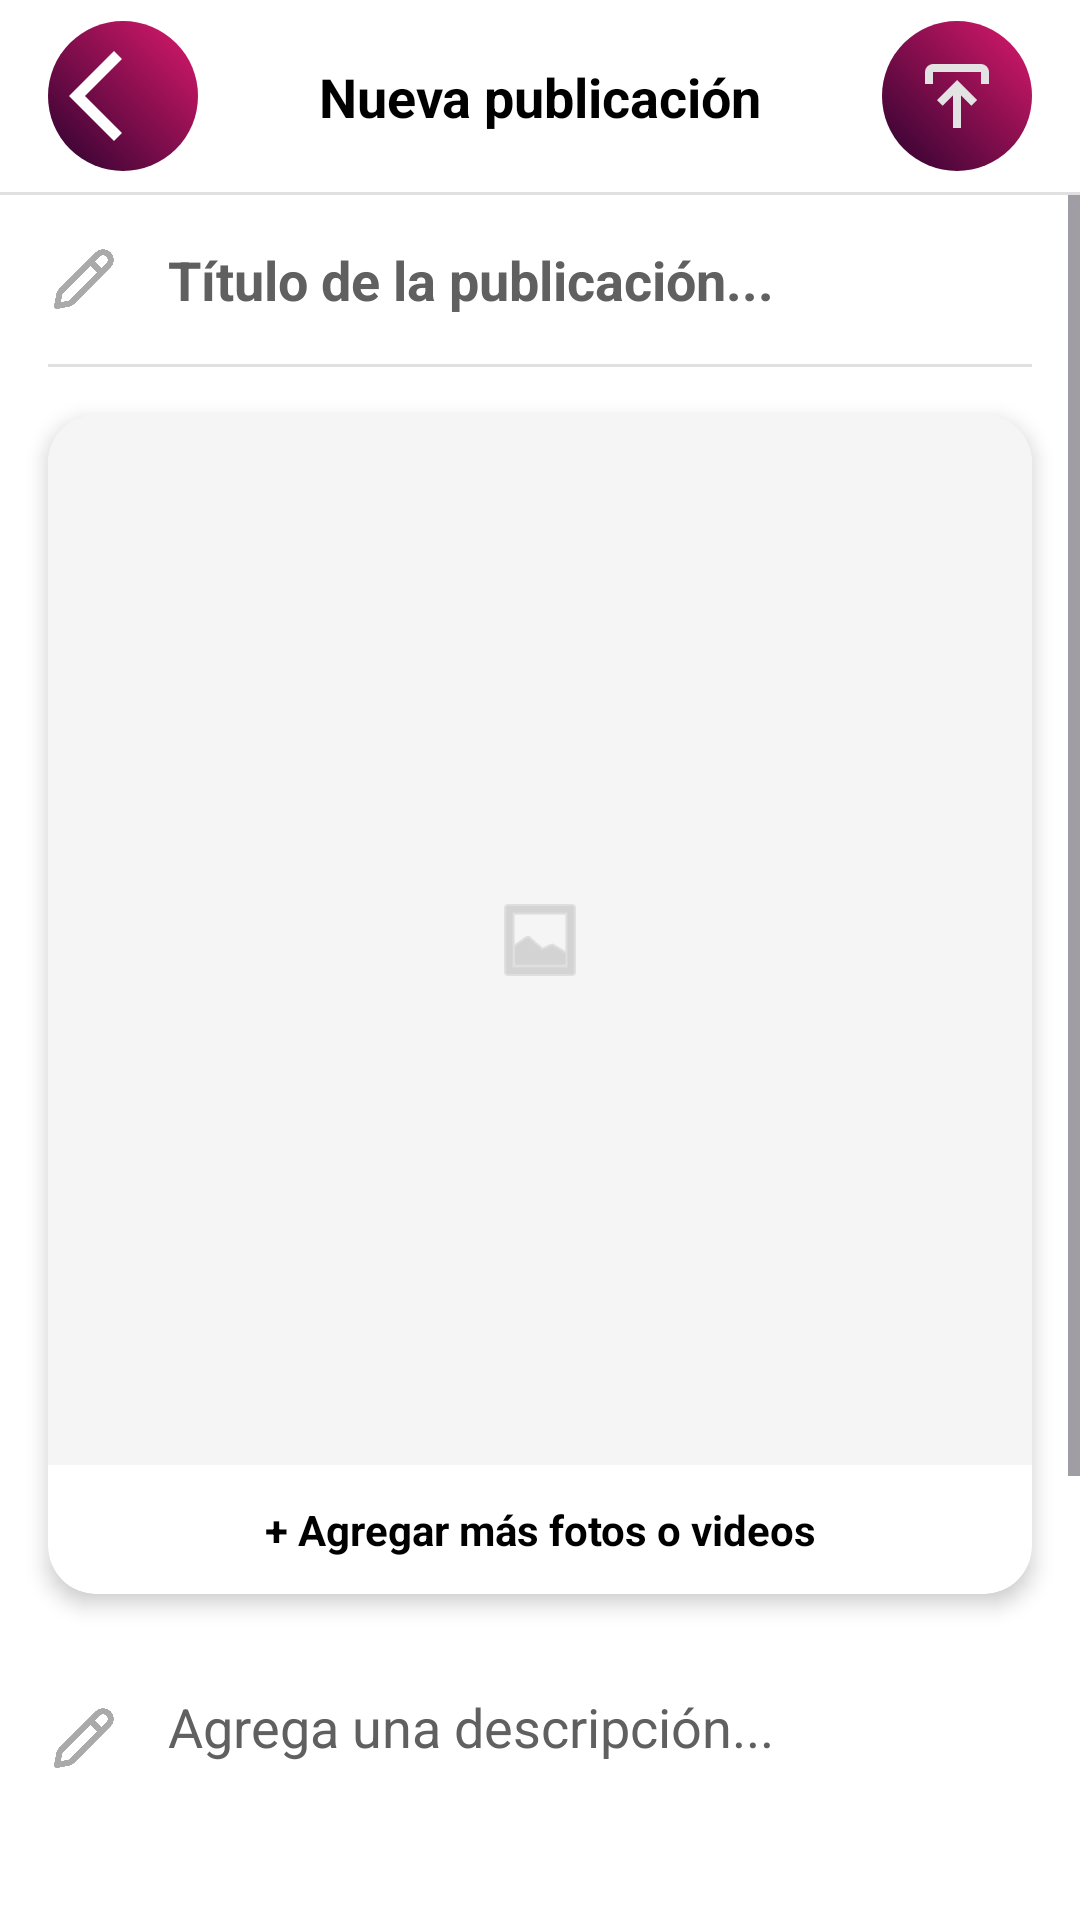

The Android layout XML behind this screen, and the referenced resources:
<!-- AndroidManifest.xml: application theme Theme.PSM -->
<!-- res/layout/activity_publicar.xml -->
<?xml version="1.0" encoding="utf-8"?>
<androidx.constraintlayout.widget.ConstraintLayout
    xmlns:android="http://schemas.android.com/apk/res/android"
    xmlns:app="http://schemas.android.com/apk/res-auto"
    xmlns:tools="http://schemas.android.com/tools"
    android:layout_width="match_parent"
    android:layout_height="match_parent"
    android:background="@android:color/white"
    tools:context=".UI.Fragments.publicar">

    <androidx.constraintlayout.widget.ConstraintLayout
        android:id="@+id/toolbar"
        android:layout_width="0dp"
        android:layout_height="?attr/actionBarSize"
        android:paddingStart="16dp"
        android:paddingEnd="16dp"
        app:layout_constraintEnd_toEndOf="parent"
        app:layout_constraintHorizontal_bias="1.0"
        app:layout_constraintStart_toStartOf="parent"
        app:layout_constraintTop_toTopOf="parent">

        <ImageButton
            android:id="@+id/btnClose"
            android:layout_width="50dp"
            android:layout_height="50dp"
            android:background="@drawable/iconsbg"
            android:contentDescription="Cerrar"
            android:src="@drawable/back"
            app:layout_constraintBottom_toBottomOf="parent"
            app:layout_constraintStart_toStartOf="parent"
            app:layout_constraintTop_toTopOf="parent" />

        <TextView
            android:layout_width="wrap_content"
            android:layout_height="wrap_content"
            android:text="Nueva publicación"
            android:textColor="@android:color/black"
            android:textSize="18sp"
            android:textStyle="bold"
            app:layout_constraintBottom_toBottomOf="parent"
            app:layout_constraintEnd_toEndOf="parent"
            app:layout_constraintStart_toStartOf="parent"
            app:layout_constraintTop_toTopOf="parent" />

        <ImageButton
            android:id="@+id/btn_ImagenPublicar"
            android:layout_width="50dp"
            android:layout_height="50dp"
            android:background="@drawable/iconsbg"
            android:contentDescription="Siguiente"
            android:src="@drawable/publish"
            app:layout_constraintBottom_toBottomOf="parent"
            app:layout_constraintEnd_toEndOf="parent"
            app:layout_constraintTop_toTopOf="parent" />

    </androidx.constraintlayout.widget.ConstraintLayout>

    <View
        android:id="@+id/separatorToolbar"
        android:layout_width="0dp"
        android:layout_height="1dp"
        android:background="#E0E0E0"
        app:layout_constraintTop_toBottomOf="@id/toolbar"
        app:layout_constraintStart_toStartOf="parent"
        app:layout_constraintEnd_toEndOf="parent"/>

    <ScrollView
        android:layout_width="0dp"
        android:layout_height="0dp"
        app:layout_constraintTop_toBottomOf="@id/separatorToolbar"
        app:layout_constraintBottom_toBottomOf="parent"
        app:layout_constraintStart_toStartOf="parent"
        app:layout_constraintEnd_toEndOf="parent">

        <LinearLayout
            android:layout_width="match_parent"
            android:layout_height="wrap_content"
            android:orientation="vertical">

            
            <LinearLayout
                android:layout_width="match_parent"
                android:layout_height="wrap_content"
                android:orientation="horizontal"
                android:padding="16dp"
                android:gravity="center_vertical">

                <ImageView
                    android:layout_width="24dp"
                    android:layout_height="24dp"
                    android:src="@drawable/borrador"
                    android:layout_marginEnd="16dp"
                    app:tint="@android:color/darker_gray"
                    android:contentDescription="Icono de título"/>

                <EditText
                    android:id="@+id/et_TituloPublicar"
                    android:layout_width="0dp"
                    android:layout_height="wrap_content"
                    android:layout_weight="1"
                    android:hint="Título de la publicación..."
                    android:background="@android:color/transparent"
                    android:textColorHint="#606060"
                    android:textSize="18sp"
                    android:textStyle="bold"
                    android:maxLines="2"
                    android:inputType="textCapSentences"/>
            </LinearLayout>

            <View
                android:layout_width="match_parent"
                android:layout_height="1dp"
                android:layout_marginHorizontal="16dp"
                android:background="#E0E0E0"/>

            
            <androidx.cardview.widget.CardView
                android:layout_width="match_parent"
                android:layout_height="wrap_content"
                android:layout_margin="16dp"
                app:cardCornerRadius="16dp"
                app:cardElevation="4dp">

                <LinearLayout
                    android:layout_width="match_parent"
                    android:layout_height="wrap_content"
                    android:orientation="vertical">

                    
                    <ImageView
                        android:id="@+id/ivPostMedia"
                        android:layout_width="match_parent"
                        android:layout_height="350dp"
                        android:scaleType="centerInside"
                        android:src="@android:drawable/ic_menu_gallery"
                        android:background="#F5F5F5"
                        android:padding="80dp"
                        app:tint="#BDBDBD"
                        android:contentDescription="Agregar imagen"/>

                    
                    <androidx.recyclerview.widget.RecyclerView
                        android:id="@+id/rvSelectedImages"
                        android:layout_width="match_parent"
                        android:layout_height="wrap_content"
                        android:orientation="horizontal"
                        android:padding="8dp"
                        android:minHeight="150dp"
                        android:visibility="gone"/>

                    
                    <TextView
                        android:id="@+id/tvAddMoreImages"
                        android:layout_width="match_parent"
                        android:layout_height="wrap_content"
                        android:text="+ Agregar más fotos o videos"
                        android:textAlignment="center"
                        android:padding="12dp"
                        android:textColor="@color/black"
                        android:textStyle="bold"
                        android:background="?attr/selectableItemBackground"/>
                </LinearLayout>
            </androidx.cardview.widget.CardView>

            
            <LinearLayout
                android:id="@+id/llAddText"
                android:layout_width="match_parent"
                android:layout_height="wrap_content"
                android:orientation="horizontal"
                android:padding="16dp"
                android:gravity="top"
                android:clickable="true"
                android:focusable="true"
                android:background="?attr/selectableItemBackground">

                <ImageView
                    android:layout_width="24dp"
                    android:layout_height="24dp"
                    android:src="@drawable/borrador"
                    android:layout_marginEnd="16dp"
                    android:layout_marginTop="4dp"
                    app:tint="@android:color/darker_gray"
                    android:contentDescription="Icono de edición"/>

                <EditText
                    android:id="@+id/et_DescPublicar"
                    android:layout_width="0dp"
                    android:layout_height="wrap_content"
                    android:layout_weight="1"
                    android:hint="Agrega una descripción..."
                    android:background="@android:color/transparent"
                    android:textColorHint="#606060"
                    android:minHeight="100dp"
                    android:gravity="top"
                    android:inputType="textMultiLine|textCapSentences"
                    android:maxLength="500"/>
            </LinearLayout>

            <View
                android:layout_width="match_parent"
                android:layout_height="1dp"
                android:layout_marginHorizontal="16dp"
                android:background="#E0E0E0"/>

            
            <LinearLayout
                android:id="@+id/llLocation"
                android:layout_width="match_parent"
                android:layout_height="wrap_content"
                android:orientation="horizontal"
                android:padding="16dp"
                android:gravity="center_vertical">

                <ImageView
                    android:layout_width="24dp"
                    android:layout_height="24dp"
                    android:src="@android:drawable/ic_menu_mylocation"
                    android:layout_marginEnd="16dp"
                    app:tint="@android:color/darker_gray"
                    android:contentDescription="Icono de ubicación"/>

                <EditText
                    android:id="@+id/et_LocationPublicar"
                    android:layout_width="0dp"
                    android:layout_height="wrap_content"
                    android:layout_weight="1"
                    android:hint="Agregar ubicación..."
                    android:background="@android:color/transparent"
                    android:textColorHint="#606060"
                    android:inputType="text"/>
            </LinearLayout>

            <View
                android:layout_width="match_parent"
                android:layout_height="1dp"
                android:layout_marginHorizontal="16dp"
                android:background="#E0E0E0"/>
            <Button
                android:id="@+id/btnPublicarFinal"
                android:layout_width="match_parent"
                android:layout_height="wrap_content"
                android:layout_margin="24dp"
                android:text="PUBLICAR"
                android:textSize="16sp"
                android:textStyle="bold"
                android:textColor="@color/white"
                android:backgroundTint="@color/black"
                android:padding="16dp"/>
        </LinearLayout>
    </ScrollView>

</androidx.constraintlayout.widget.ConstraintLayout>
<!-- resources referenced by this layout -->
<resources>
  <!-- drawable back (drawable) -->
  <vector xmlns:android="http://schemas.android.com/apk/res/android"
      android:autoMirrored="true" android:height="36dp"
      android:tint="#FFFFFF" android:viewportHeight="960"
      android:viewportWidth="960" android:width="36dp">
        
      <path android:fillColor="@android:color/white"
          android:pathData="M400,880L0,480L400,80L471,151L142,480L471,809L400,880Z"/>
      
  </vector>
  <!-- drawable borrador: png bitmap (drawable, 15383 bytes) -->
  <!-- drawable iconsbg (drawable) -->
  <?xml version="1.0" encoding="utf-8"?>
  <shape xmlns:android="http://schemas.android.com/apk/res/android"
      android:shape="oval">
      <gradient
          android:endColor="#DC1A6C"  android:startColor="#2A022E"    android:angle="45"            android:type="linear" />
  </shape>
  <!-- drawable publish (drawable) -->
  <vector xmlns:android="http://schemas.android.com/apk/res/android"
      android:width="32dp"
      android:height="32dp"
      android:viewportWidth="960"
      android:viewportHeight="960">
    <path
        android:pathData="M440,800v-326L336,578l-56,-58 200,-200 200,200 -56,58 -104,-104v326h-80ZM160,360v-120q0,-33 23.5,-56.5T240,160h480q33,0 56.5,23.5T800,240v120h-80v-120L240,240v120h-80Z"
        android:fillColor="#e3e3e3"/>
  </vector>
  <style name="Theme.PSM" parent="Base.Theme.PSM" />
  <style name="Base.Theme.PSM" parent="Theme.Material3.DayNight.NoActionBar">
  
          <item name="android:windowAnimationStyle">@style/NoTransitionAnimation</item>
  
          <item name="android:windowIsTranslucent">false</item>
          <item name="android:windowDisablePreview">true</item>
      </style>
  <style name="NoTransitionAnimation">
          <item name="android:activityOpenEnterAnimation">@anim/layprincipal</item>
          <item name="android:activityOpenExitAnimation">@anim/layprincipal</item>
          <item name="android:activityCloseEnterAnimation">@anim/layprincipal</item>
          <item name="android:activityCloseExitAnimation">@anim/layprincipal</item>
      </style>
  <!-- not gathered from this repository: default colours our renderer supplied (Android Studio template values) -->
  <color name="black">#FF000000</color>
  <color name="white">#FFFFFFFF</color>
</resources>
